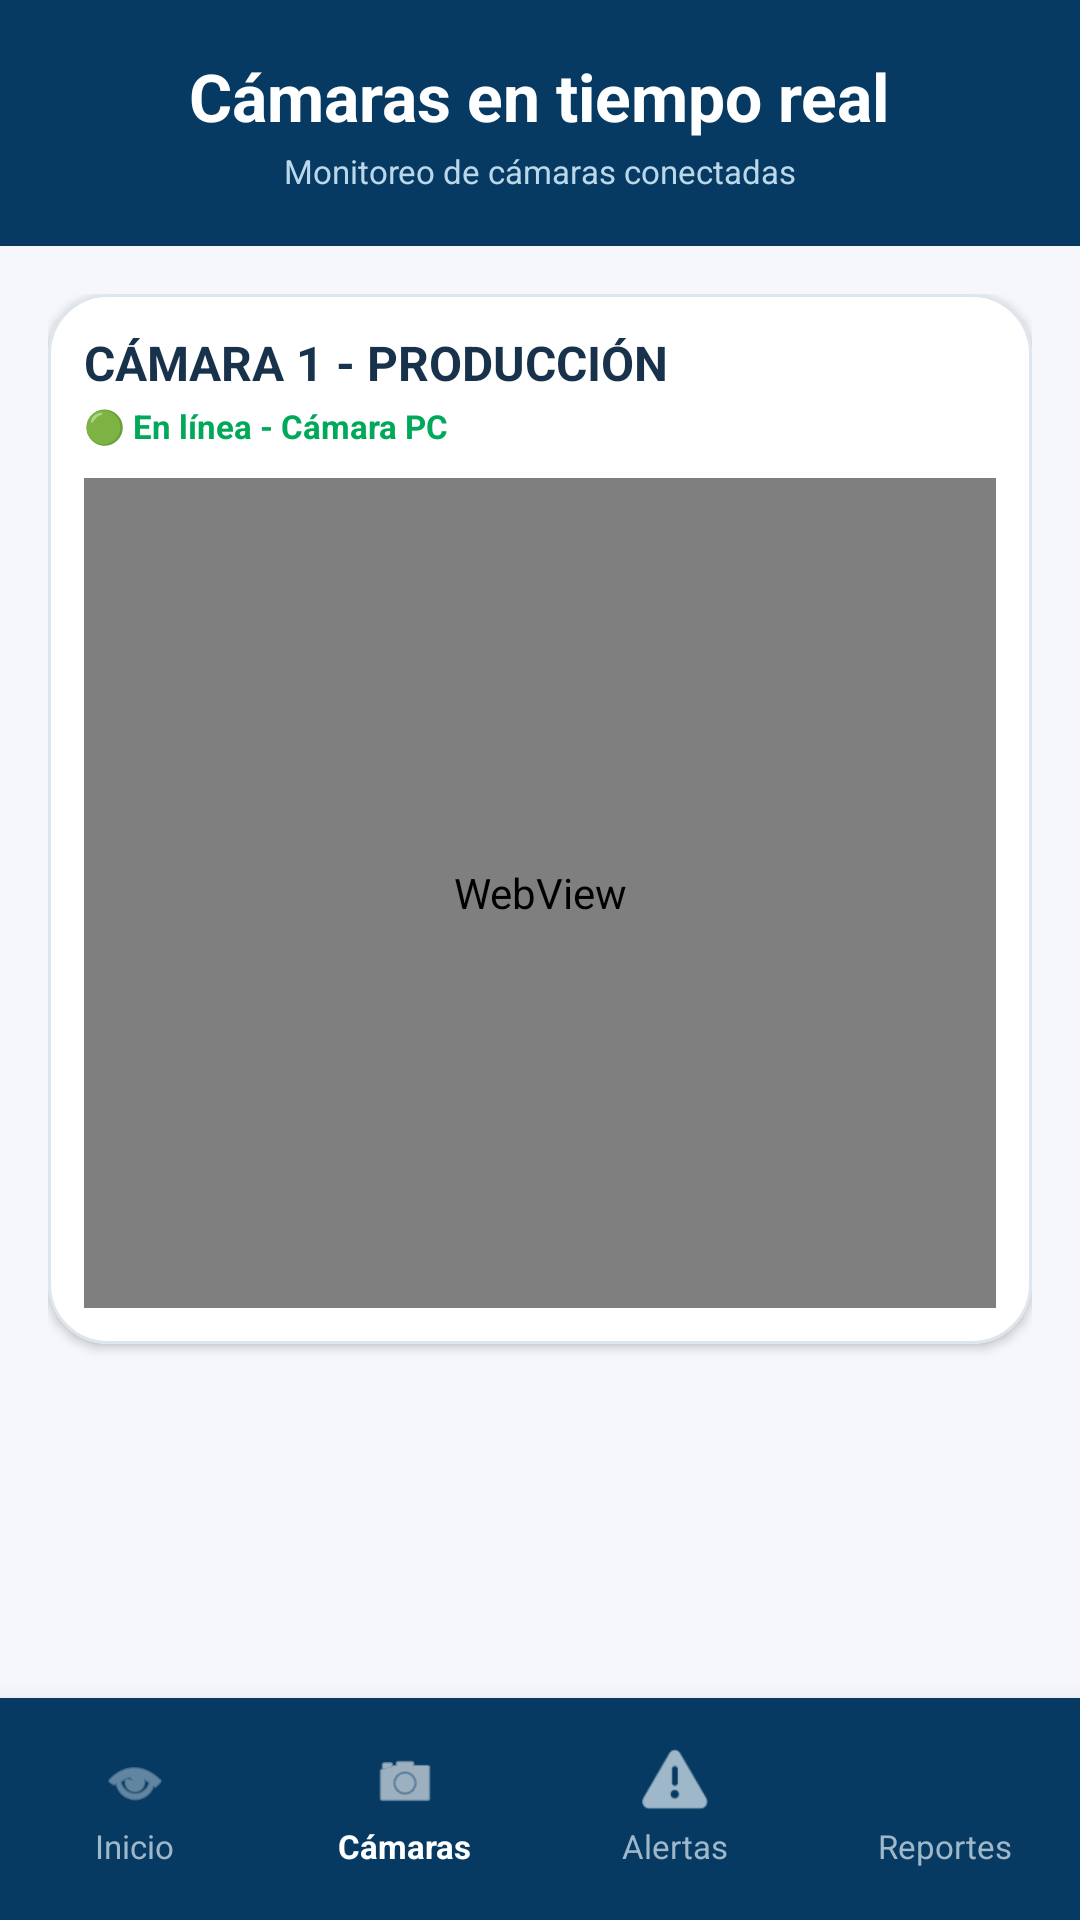

Write the Android layout XML for this screen, with the resource values it uses.
<!-- AndroidManifest.xml: application theme Theme.SafeVisionAI -->
<!-- res/layout/activity_camaras.xml -->
<?xml version="1.0" encoding="utf-8"?>
<androidx.constraintlayout.widget.ConstraintLayout
    xmlns:android="http://schemas.android.com/apk/res/android"
    xmlns:app="http://schemas.android.com/apk/res-auto"
    android:layout_width="match_parent"
    android:layout_height="match_parent"
    android:background="#F5F7FB">

    
    
    

    <LinearLayout
        android:id="@+id/headerCamaras"
        android:layout_width="0dp"
        android:layout_height="82dp"
        android:background="#073A62"
        android:gravity="center"
        android:orientation="vertical"
        android:paddingStart="16dp"
        android:paddingEnd="16dp"
        app:layout_constraintTop_toTopOf="parent"
        app:layout_constraintStart_toStartOf="parent"
        app:layout_constraintEnd_toEndOf="parent">

        <TextView
            android:layout_width="wrap_content"
            android:layout_height="wrap_content"
            android:text="Cámaras en tiempo real"
            android:textColor="#FFFFFF"
            android:textSize="22sp"
            android:textStyle="bold" />

        <TextView
            android:layout_width="wrap_content"
            android:layout_height="wrap_content"
            android:layout_marginTop="3dp"
            android:text="Monitoreo de cámaras conectadas"
            android:textColor="#BBD8EA"
            android:textSize="11sp" />

    </LinearLayout>


    
    
    

    <androidx.core.widget.NestedScrollView
        android:id="@+id/scrollCamaras"
        android:layout_width="0dp"
        android:layout_height="0dp"
        android:clipToPadding="false"
        android:fillViewport="true"
        android:paddingBottom="12dp"
        app:layout_constraintTop_toBottomOf="@id/headerCamaras"
        app:layout_constraintBottom_toTopOf="@id/bottomNavigationCamaras"
        app:layout_constraintStart_toStartOf="parent"
        app:layout_constraintEnd_toEndOf="parent">

        <LinearLayout
            android:layout_width="match_parent"
            android:layout_height="wrap_content"
            android:orientation="vertical"
            android:padding="16dp">


            
            
            

            <com.google.android.material.card.MaterialCardView
                android:id="@+id/cardCamara1"
                android:layout_width="match_parent"
                android:layout_height="350dp"
                android:layout_marginBottom="16dp"
                app:cardBackgroundColor="#FFFFFF"
                app:cardCornerRadius="20dp"
                app:cardElevation="2dp"
                app:strokeColor="#DDE6ED"
                app:strokeWidth="1dp">

                <LinearLayout
                    android:layout_width="match_parent"
                    android:layout_height="match_parent"
                    android:orientation="vertical"
                    android:padding="12dp">

                    <TextView
                        android:layout_width="wrap_content"
                        android:layout_height="wrap_content"
                        android:text="CÁMARA 1 - PRODUCCIÓN"
                        android:textColor="#17324A"
                        android:textSize="16sp"
                        android:textStyle="bold" />

                    <TextView
                        android:id="@+id/txtEstadoCamara1"
                        android:layout_width="wrap_content"
                        android:layout_height="wrap_content"
                        android:layout_marginTop="3dp"
                        android:text="🟢 En línea - Cámara PC"
                        android:textColor="#00A85A"
                        android:textSize="11sp"
                        android:textStyle="bold" />

                    <WebView
                        android:id="@+id/webCamara1"
                        android:layout_width="match_parent"
                        android:layout_height="0dp"
                        android:layout_weight="1"
                        android:layout_marginTop="10dp"
                        android:background="#000000"/>
                </LinearLayout>

            </com.google.android.material.card.MaterialCardView>


        </LinearLayout>

    </androidx.core.widget.NestedScrollView>


    
    
    

    <LinearLayout
        android:id="@+id/bottomNavigationCamaras"
        android:layout_width="0dp"
        android:layout_height="74dp"
        android:background="#073A62"
        android:elevation="12dp"
        android:orientation="horizontal"
        app:layout_constraintBottom_toBottomOf="parent"
        app:layout_constraintStart_toStartOf="parent"
        app:layout_constraintEnd_toEndOf="parent">


        

        <LinearLayout
            android:id="@+id/navInicio"
            android:layout_width="0dp"
            android:layout_height="match_parent"
            android:layout_weight="1"
            android:clickable="true"
            android:focusable="true"
            android:gravity="center"
            android:orientation="vertical">

            <ImageView
                android:layout_width="22dp"
                android:layout_height="22dp"
                android:src="@android:drawable/ic_menu_view"
                android:contentDescription="Inicio"
                app:tint="#9EB8CA" />

            <TextView
                android:layout_width="wrap_content"
                android:layout_height="wrap_content"
                android:layout_marginTop="3dp"
                android:text="Inicio"
                android:textColor="#9EB8CA"
                android:textSize="11sp" />

        </LinearLayout>


        

        <LinearLayout
            android:id="@+id/navCamaras"
            android:layout_width="0dp"
            android:layout_height="match_parent"
            android:layout_weight="1"
            android:gravity="center"
            android:orientation="vertical">

            <ImageView
                android:layout_width="22dp"
                android:layout_height="22dp"
                android:src="@android:drawable/ic_menu_camera"
                android:contentDescription="Cámaras"
                app:tint="#FFFFFF" />

            <TextView
                android:layout_width="wrap_content"
                android:layout_height="wrap_content"
                android:layout_marginTop="3dp"
                android:text="Cámaras"
                android:textColor="#FFFFFF"
                android:textSize="11sp"
                android:textStyle="bold" />

        </LinearLayout>


        

        <LinearLayout
            android:id="@+id/navAlertas"
            android:layout_width="0dp"
            android:layout_height="match_parent"
            android:layout_weight="1"
            android:clickable="true"
            android:focusable="true"
            android:gravity="center"
            android:orientation="vertical">

            <ImageView
                android:layout_width="22dp"
                android:layout_height="22dp"
                android:src="@android:drawable/ic_dialog_alert"
                android:contentDescription="Alertas"
                app:tint="#9EB8CA" />

            <TextView
                android:layout_width="wrap_content"
                android:layout_height="wrap_content"
                android:layout_marginTop="3dp"
                android:text="Alertas"
                android:textColor="#9EB8CA"
                android:textSize="11sp" />

        </LinearLayout>


        

        <LinearLayout
            android:id="@+id/navReportes"
            android:layout_width="0dp"
            android:layout_height="match_parent"
            android:layout_weight="1"
            android:clickable="true"
            android:focusable="true"
            android:gravity="center"
            android:orientation="vertical">

            <ImageView
                android:layout_width="22dp"
                android:layout_height="22dp"
                android:src="@drawable/ic_nav_reportes"
                android:contentDescription="Reportes"
                app:tint="#9EB8CA" />

            <TextView
                android:layout_width="wrap_content"
                android:layout_height="wrap_content"
                android:layout_marginTop="3dp"
                android:text="Reportes"
                android:textColor="#9EB8CA"
                android:textSize="11sp" />

        </LinearLayout>

    </LinearLayout>

</androidx.constraintlayout.widget.ConstraintLayout>
<!-- resources referenced by this layout -->
<resources>
  <style name="Theme.SafeVisionAI" parent="Base.Theme.SafeVisionAI" />
  <style name="Base.Theme.SafeVisionAI" parent="Theme.Material3.DayNight.NoActionBar">
          
          
      </style>
</resources>
